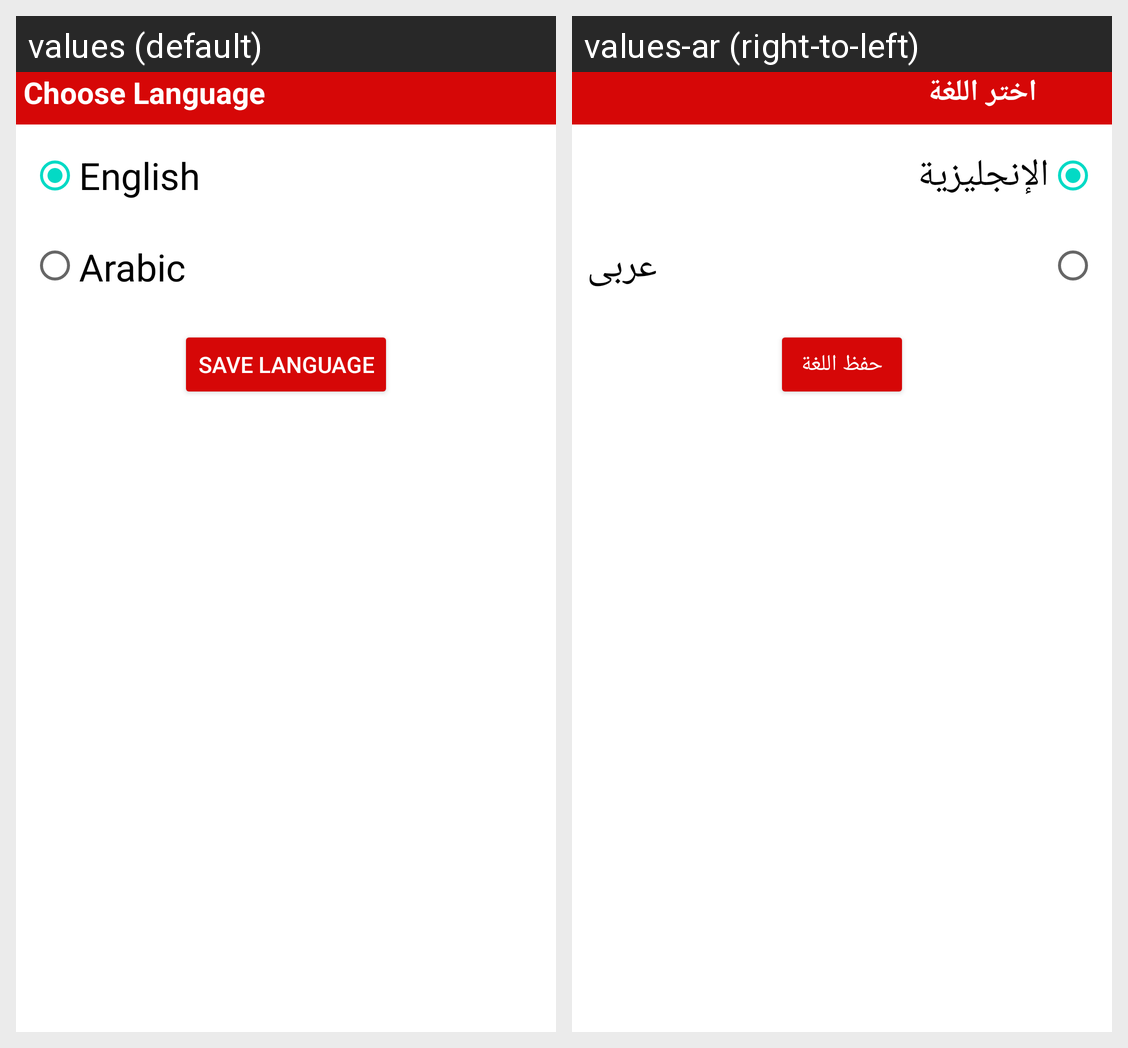

The same Android screen rendered under two of its app's locales, left to right. List the strings drawn on it with the default value and each locale's translation.
Android screen res/layout/layout_language.xml rendered under 2 locales, left to right: values (default), values-ar (right-to-left). Device: Nexus 5 (rendered at 1080×1920; each locale shown at half size, 540×960, under a caption strip naming it); theme Theme.MotataweraEdu.
Strings drawn on this screen, with the default value and each locale's value (text and hints the layout hard-codes, and strings that could not be matched under every locale, appear in the picture but are not listed):

choose_language
  values: Choose Language
  values-ar: اختر اللغة

english
  values: English
  values-ar: الإنجليزية

arabic
  values: Arabic
  values-ar: عربى

save_language
  values: Save language
  values-ar: حفظ اللغة
